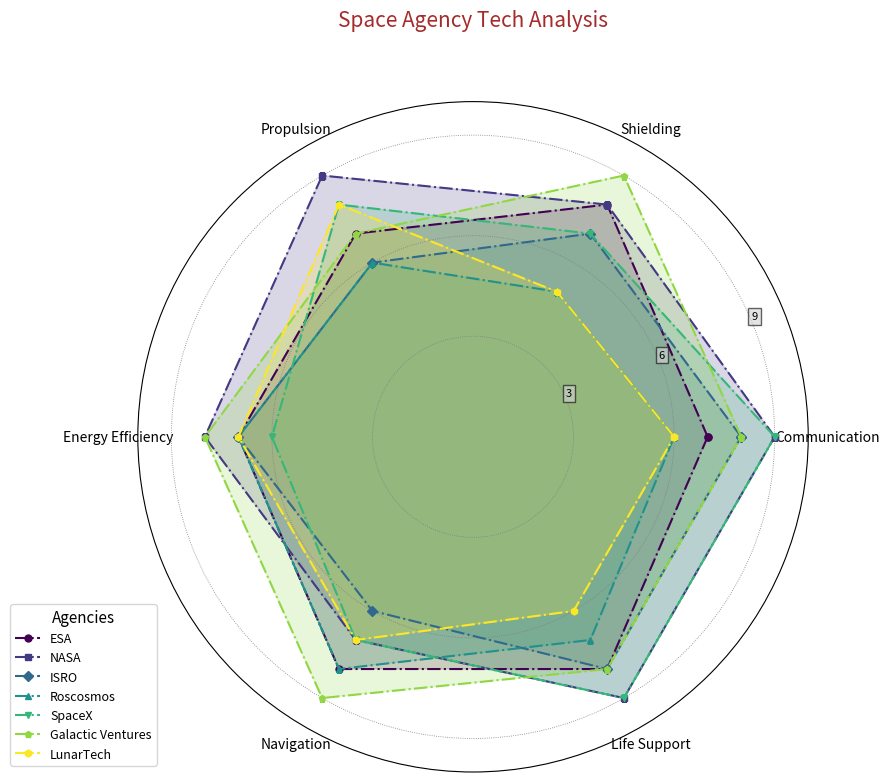

Write the Python code that produced this figure.
import matplotlib.pyplot as plt
import numpy as np

criteria = ['Communication', 'Shielding', 'Propulsion', 'Energy Efficiency', 'Navigation', 'Life Support']
num_criteria = len(criteria)

agency_scores = {
    'ESA': [7, 8, 7, 7, 8, 8],
    'NASA': [9, 8, 9, 8, 7, 9],
    'ISRO': [8, 7, 6, 7, 6, 8],
    'Roscosmos': [6, 5, 6, 7, 8, 7],
    'SpaceX': [9, 7, 8, 6, 7, 9],
    'Galactic Ventures': [8, 9, 7, 8, 9, 8],
    'LunarTech': [6, 5, 8, 7, 7, 6]
}

num_agencies = len(agency_scores)

angles = np.linspace(0, 2 * np.pi, num_criteria, endpoint=False).tolist()
angles += angles[:1]

fig, ax = plt.subplots(figsize=(9, 9), subplot_kw=dict(polar=True))

colors = plt.cm.viridis(np.linspace(0, 1, num_agencies))

markers = ['o', 's', 'D', '^', 'v', 'p', 'h']

for idx, (agency_name, scores) in enumerate(agency_scores.items()):
    scores += scores[:1]
    ax.plot(angles, scores, color=colors[idx], linewidth=1.5, linestyle='-.', marker=markers[idx], markersize=5, label=agency_name)
    ax.fill(angles, scores, color=colors[idx], alpha=0.2)

ax.set_xticks(angles[:-1])
ax.set_xticklabels(criteria, fontsize=10, fontweight='regular')

ax.set_ylim(0, 10)

ax.yaxis.grid(True, linestyle=':', linewidth=0.6, color='grey')
ax.xaxis.grid(False)

ax.set_yticks([3, 6, 9])
ax.set_yticklabels(["3", "6", "9"], fontsize=8, bbox=dict(facecolor='lightgrey', alpha=0.6, boxstyle='square'))

plt.title("Space Agency Tech Analysis", size=15, color='brown', y=1.1)

ax.legend(loc='lower left', bbox_to_anchor=(-0.2, 0), fontsize=9, title="Agencies", title_fontsize=11)

plt.tight_layout()
plt.show()
